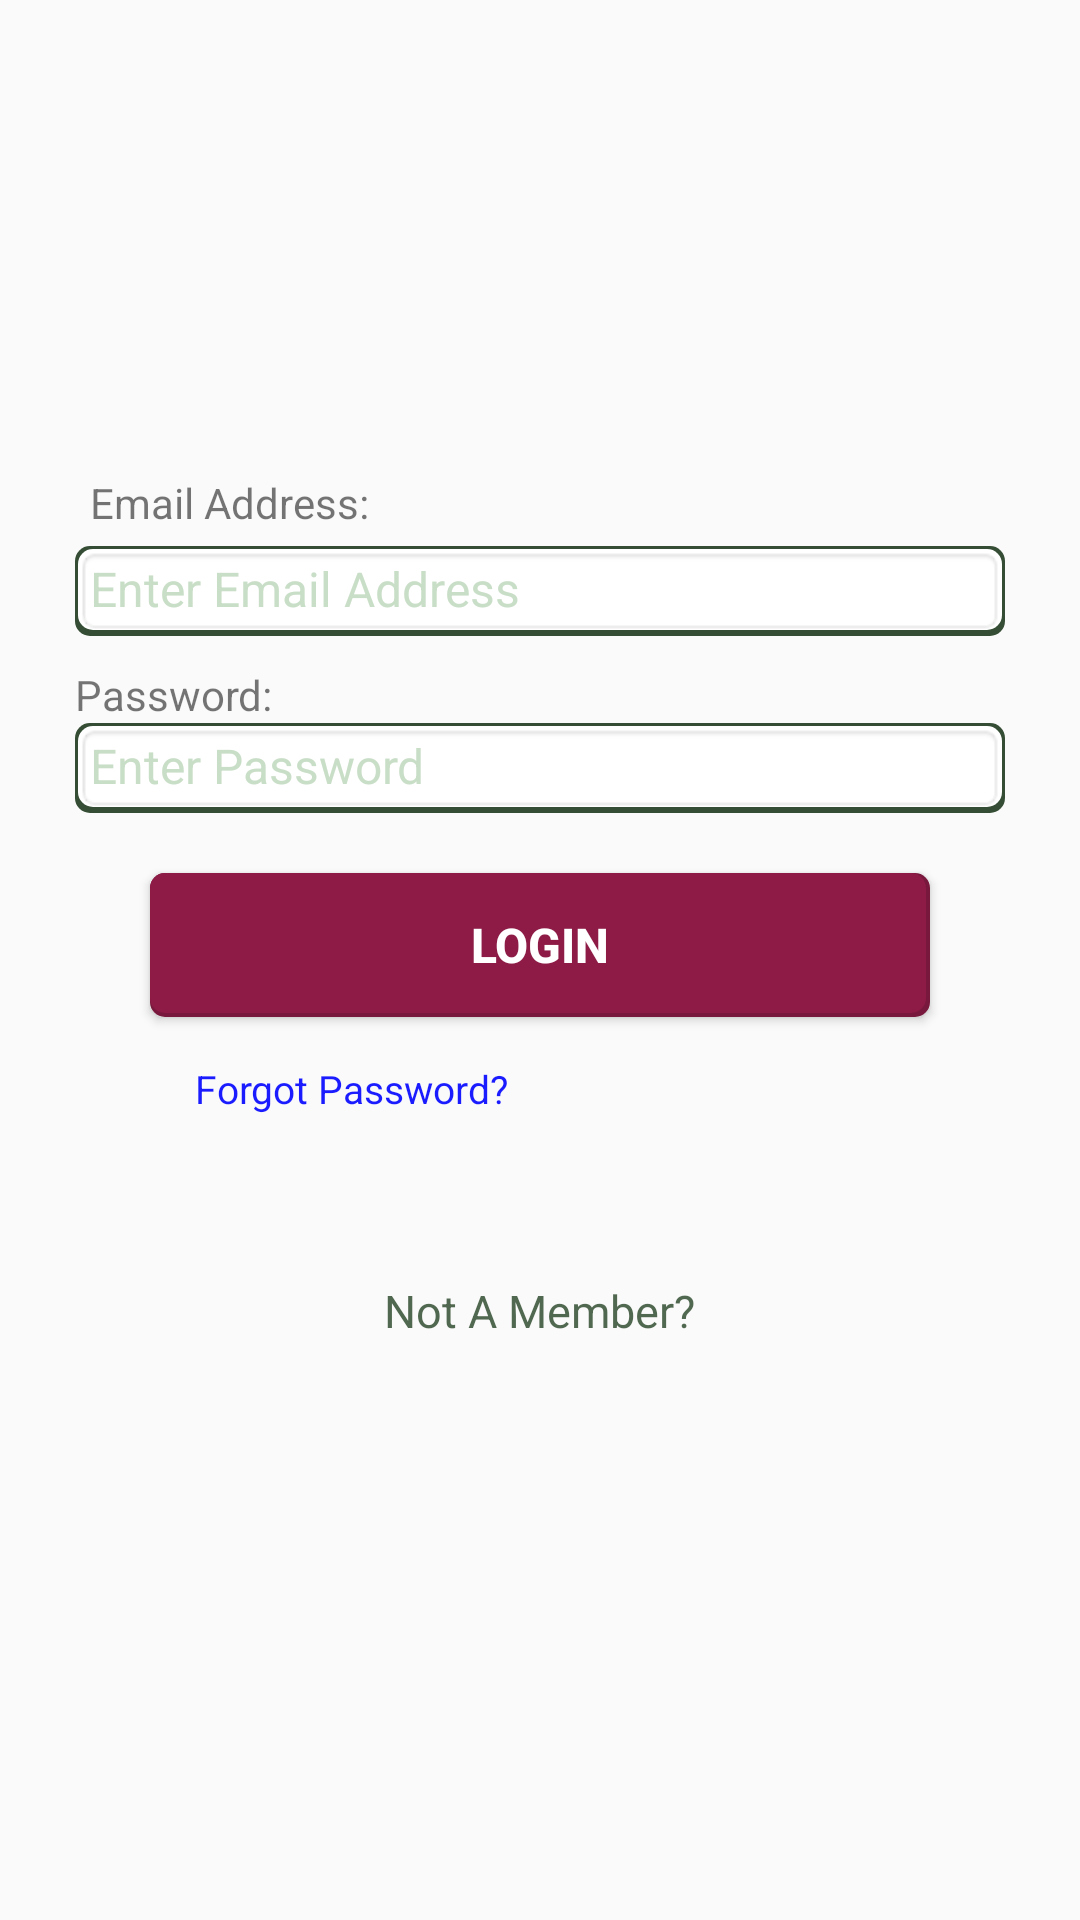

Layout XML and referenced resources for this Android screen:
<!-- AndroidManifest.xml: application theme AppTheme -->
<!-- res/layout/signin_user_fragment.xml -->
<?xml version="1.0" encoding="utf-8"?>
<RelativeLayout xmlns:android="http://schemas.android.com/apk/res/android"
    android:layout_width="match_parent" android:layout_height="match_parent">
    <LinearLayout
        android:layout_width="match_parent"
        android:layout_height="wrap_content"
        android:layout_centerInParent="true"
        android:layout_margin="15dp"
        android:padding="10dp"
        android:backgroundTint="@color/colorPrimary"
        android:orientation="vertical">
        <TextView
            android:layout_width="match_parent"
            android:layout_height="wrap_content"
            android:padding="5dp"
            android:text="Email Address:"/>
        <RelativeLayout
            android:layout_width="match_parent"
            android:layout_height="wrap_content"
            android:layout_marginBottom="10dp"
            android:background="@drawable/edit_box">
            <EditText
                android:layout_width="match_parent"
                android:layout_height="30dp"
                android:padding="5dp"
                android:background="@android:drawable/editbox_background_normal"
                android:id="@+id/emailEntry"
                android:inputType="textEmailAddress"
                android:textSize="16dp"
                android:textColorHint="@color/veryLightGrey"
                android:hint="Enter Email Address"
                android:textColor="@color/grey"/>
        </RelativeLayout>
        <TextView
            android:layout_width="match_parent"
            android:layout_height="wrap_content"
            android:text="Password:"/>
        <RelativeLayout
            android:layout_width="match_parent"
            android:layout_height="wrap_content"
            android:layout_marginBottom="10dp"
            android:background="@drawable/edit_box">
            <EditText
                android:layout_width="match_parent"
                android:layout_height="30dp"
                android:hint="Enter Password"
                android:inputType="textPassword"
                android:background="@android:drawable/editbox_background_normal"
                android:textColor="@color/grey"
                android:padding="5dp"
                android:textSize="16dp"
                android:textColorHint="@color/veryLightGrey"
                android:id="@+id/loginpassEntry"/>
        </RelativeLayout>
        <Button
            android:layout_width="match_parent"
            android:layout_height="wrap_content"
            android:layout_marginTop="10dp"
            android:text="Login"
            android:textSize="16dp"
            android:textStyle="bold"
            android:padding="5dp"
            android:id="@+id/login"
            android:textColor="@color/white"
            android:layout_marginLeft="25sp"
            android:layout_marginRight="25sp"
            android:background="@drawable/new_poultry"/>
        <TextView
            android:layout_width="wrap_content"
            android:textSize="13sp"
            android:padding="15sp"
            android:layout_height="wrap_content"
            android:layout_marginLeft="25sp"
            android:textColor="@color/blue"
            android:id="@+id/forgotpassword"
            android:text="Forgot Password?"/>
        <TextView
            android:layout_width="wrap_content"
            android:layout_height="wrap_content"
            android:layout_margin="25sp"
            android:padding="15sp"
            android:textSize="15sp"
            android:layout_gravity="center"
            android:textColor="@color/darkGreenishGrey2"
            android:id="@+id/notamember"
            android:text="Not A Member?"/>
    </LinearLayout>
</RelativeLayout>
<!-- resources referenced by this layout -->
<resources>
  <color name="blue">#FF1A1CFF</color>
  <color name="colorPrimary">#FF8D1B46</color>
  <color name="darkGreenishGrey2">#e93f5a3e</color>
  <color name="grey">#FFA1A1A1</color>
  <color name="veryLightGrey">#ffc9dec7</color>
  <color name="white">#ffffff</color>
  <!-- drawable edit_box (drawable) -->
  <?xml version="1.0" encoding="utf-8"?>
  <layer-list xmlns:android="http://schemas.android.com/apk/res/android">
      <item>
          <shape android:shape="rectangle">
              <solid android:color="@color/darkGreenishGrey" />
              <corners android:radius="5sp"/>
          </shape>
      </item>
      <item android:left="1sp" android:right="1sp"  android:top="1sp" android:bottom="2sp">
          <shape android:shape="rectangle">
              <corners android:radius="5sp"/>
              <solid android:color="@color/white" />
          </shape>
      </item>
  </layer-list>
  <!-- drawable new_poultry (drawable) -->
  <?xml version="1.0" encoding="utf-8"?>
  <layer-list xmlns:android="http://schemas.android.com/apk/res/android">
      <item>
          <shape android:shape="rectangle">
              <gradient android:angle="90"
                  android:endColor="@color/colorPrimaryDark" android:startColor="@color/colorPrimaryDark" />
              <corners android:radius="5dp" />
          </shape>
      </item>
  
      <item
          android:left="0dp"
          android:right="1.5dp"
          android:top="0dp"
          android:bottom="1.5dp">
          <shape android:shape="rectangle">
              <solid android:color="@color/colorPrimary"/>
              <corners android:radius="5dp" />
          </shape>
      </item>
  </layer-list>
  <style name="AppTheme" parent="Theme.AppCompat.Light.NoActionBar">
          
          <item name="colorPrimary">@color/colorPrimary</item>
          <item name="colorPrimaryDark">@color/colorPrimaryDark</item>
          <item name="colorAccent">@color/colorAccent</item>
      </style>
  <color name="darkGreenishGrey">#354d34</color>
  <color name="colorPrimaryDark">#FF78183C</color>
  <color name="colorAccent">@color/darkGreen</color>
  <color name="darkGreen">#F4075E21</color>
</resources>
